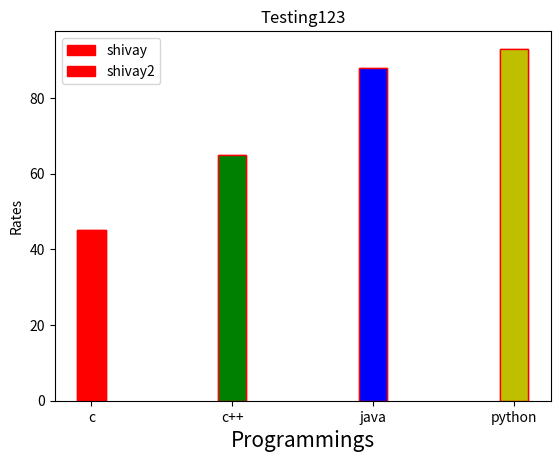

Reproduce this figure in Python.
import matplotlib.pyplot as plt
import numpy as np

xaxis=np.array(["c","c++","java","python"])
c=['r','g','b','y']
yaxis=np.array([45,65,88,93])
plt.xlabel("Programmings",fontsize=15)
plt.ylabel("Rates")
plt.bar(xaxis,yaxis,color=c,width=0.2,edgecolor='r',linewidth=1,label="shivay")
plt.bar(xaxis,yaxis,color=c,width=0.2,edgecolor='r',linewidth=1,label="shivay2")
plt.legend()
plt.title("Testing123")
plt.show()